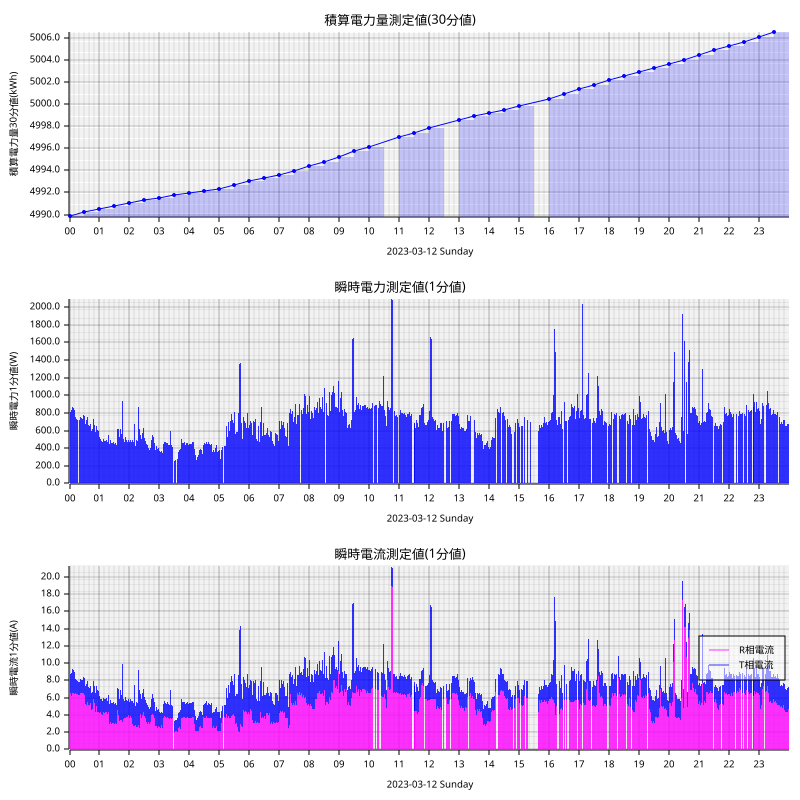

The file beside this chart, header and first rows:
measured_at, sensor_id, message_id, cumlative_kwh, instant_watt, instant_ampere_R, instant_ampere_T
2023-03-12T00:00:00+09:00, smartmeter, 197025, , 800.0, , 
2023-03-12T00:00:00+09:00, smartmeter, 197026, , , 6.4, 2.3
2023-03-12T00:00:00+09:00, smartmeter, 197027, 4990, , , 
2023-03-12T00:01:00+09:00, smartmeter, 197028, , 824.0, , 
2023-03-12T00:01:00+09:00, smartmeter, 197029, , , 6.7, 2.2
2023-03-12T00:02:00+09:00, smartmeter, 197030, , 812.0, , 
2023-03-12T00:02:00+09:00, smartmeter, 197031, , , 6.5, 2.3
2023-03-12T00:03:00+09:00, smartmeter, 197032, , 800.0, , 
2023-03-12T00:03:00+09:00, smartmeter, 197033, , , 6.3, 2.4
2023-03-12T00:04:00+09:00, smartmeter, 197034, , 828.0, , 
2023-03-12T00:04:00+09:00, smartmeter, 197035, , , 6.2, 2.7
2023-03-12T00:05:00+09:00, smartmeter, 197036, , 852.0, , 
2023-03-12T00:05:00+09:00, smartmeter, 197037, , , 6.4, 2.8
2023-03-12T00:06:00+09:00, smartmeter, 197038, , 872.0, , 
2023-03-12T00:06:00+09:00, smartmeter, 197039, , , 6.6, 2.7
2023-03-12T00:07:00+09:00, smartmeter, 197040, , 888.0, , 
2023-03-12T00:07:00+09:00, smartmeter, 197041, , , 6.7, 2.7
2023-03-12T00:08:00+09:00, smartmeter, 197042, , 856.0, , 
2023-03-12T00:08:00+09:00, smartmeter, 197043, , , 6.6, 2.6
2023-03-12T00:09:00+09:00, smartmeter, 197044, , 836.0, , 
2023-03-12T00:09:00+09:00, smartmeter, 197045, , , 6.4, 2.6
2023-03-12T00:10:00+09:00, smartmeter, 197046, , 836.0, , 
2023-03-12T00:10:00+09:00, smartmeter, 197047, , , 6.4, 2.6
2023-03-12T00:11:00+09:00, smartmeter, 197048, , 816.0, , 
2023-03-12T00:11:00+09:00, smartmeter, 197049, , , 6.7, 2.2
2023-03-12T00:12:00+09:00, smartmeter, 197050, , 752.0, , 
2023-03-12T00:12:00+09:00, smartmeter, 197051, , , 6.6, 1.6
2023-03-12T00:13:00+09:00, smartmeter, 197052, , 720.0, , 
2023-03-12T00:13:00+09:00, smartmeter, 197053, , , 6.3, 1.6
2023-03-12T00:14:00+09:00, smartmeter, 197054, , 728.0, , 
2023-03-12T00:14:00+09:00, smartmeter, 197055, , , 6.4, 1.6
2023-03-12T00:15:00+09:00, smartmeter, 197056, , 712.0, , 
2023-03-12T00:15:00+09:00, smartmeter, 197057, , , 6.2, 1.6
2023-03-12T00:16:00+09:00, smartmeter, 197058, , 724.0, , 
2023-03-12T00:16:00+09:00, smartmeter, 197059, , , 6.4, 1.5
2023-03-12T00:17:00+09:00, smartmeter, 197060, , 728.0, , 
2023-03-12T00:17:00+09:00, smartmeter, 197061, , , 6.4, 1.5
2023-03-12T00:18:00+09:00, smartmeter, 197063, , , 6.3, 1.5
2023-03-12T00:19:00+09:00, smartmeter, 197064, , 716.0, , 
2023-03-12T00:19:00+09:00, smartmeter, 197065, , , 6.3, 1.5
2023-03-12T00:20:00+09:00, smartmeter, 197066, , 720.0, , 
2023-03-12T00:20:00+09:00, smartmeter, 197067, , , 6.3, 1.5
2023-03-12T00:21:00+09:00, smartmeter, 197068, , 740.0, , 
2023-03-12T00:21:00+09:00, smartmeter, 197069, , , 6.5, 1.6
2023-03-12T00:22:00+09:00, smartmeter, 197070, , 748.0, , 
2023-03-12T00:22:00+09:00, smartmeter, 197071, , , 6.6, 1.6
2023-03-12T00:23:00+09:00, smartmeter, 197072, , 744.0, , 
2023-03-12T00:23:00+09:00, smartmeter, 197073, , , 6.5, 1.6
2023-03-12T00:24:00+09:00, smartmeter, 197074, , 740.0, , 
2023-03-12T00:24:00+09:00, smartmeter, 197075, , , 6.5, 1.6
2023-03-12T00:25:00+09:00, smartmeter, 197076, , 724.0, , 
2023-03-12T00:25:00+09:00, smartmeter, 197077, , , 6.4, 1.5
2023-03-12T00:26:00+09:00, smartmeter, 197078, , 736.0, , 
2023-03-12T00:26:00+09:00, smartmeter, 197079, , , 6.5, 1.5
2023-03-12T00:27:00+09:00, smartmeter, 197080, , 772.0, , 
2023-03-12T00:27:00+09:00, smartmeter, 197081, , , 6.4, 1.9
2023-03-12T00:28:00+09:00, smartmeter, 197082, , 780.0, , 
2023-03-12T00:28:00+09:00, smartmeter, 197083, , , 6.5, 1.9
2023-03-12T00:29:00+09:00, smartmeter, 197084, , 1164, , 
2023-03-12T00:29:00+09:00, smartmeter, 197085, , , 6.3, 5.7
... 2,645 more rows
